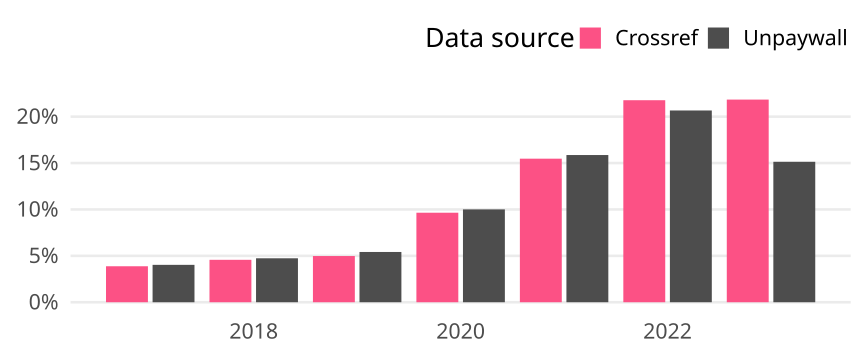

The table this chart was drawn from, first rows:
cr_year, cat, article_total, name, oa_articles, oa_share
2017, Global, 4616, Crossref, 179, 0.03878
2017, Global, 4616, Unpaywall, 186, 0.04029
2018, Global, 4834, Crossref, 221, 0.04572
2018, Global, 4834, Unpaywall, 229, 0.04737
2019, Global, 4781, Crossref, 238, 0.04978
2019, Global, 4781, Unpaywall, 259, 0.05417
2020, Global, 4748, Crossref, 458, 0.09646
2020, Global, 4748, Unpaywall, 475, 0.1
2021, Global, 5113, Crossref, 791, 0.1547
2021, Global, 5113, Unpaywall, 811, 0.1586
2022, Global, 3886, Crossref, 846, 0.2177
2022, Global, 3886, Unpaywall, 803, 0.2066
2023, Global, 1328, Crossref, 290, 0.2184
2023, Global, 1328, Unpaywall, 201, 0.1514
